Run: headless pygame with SDL's dummy video driver; simulated clock (each Clock.tick advances the game by its frame time, no real sleeping); random seed 0; keys injected as events and as key.get_pressed() state; no mouse input.
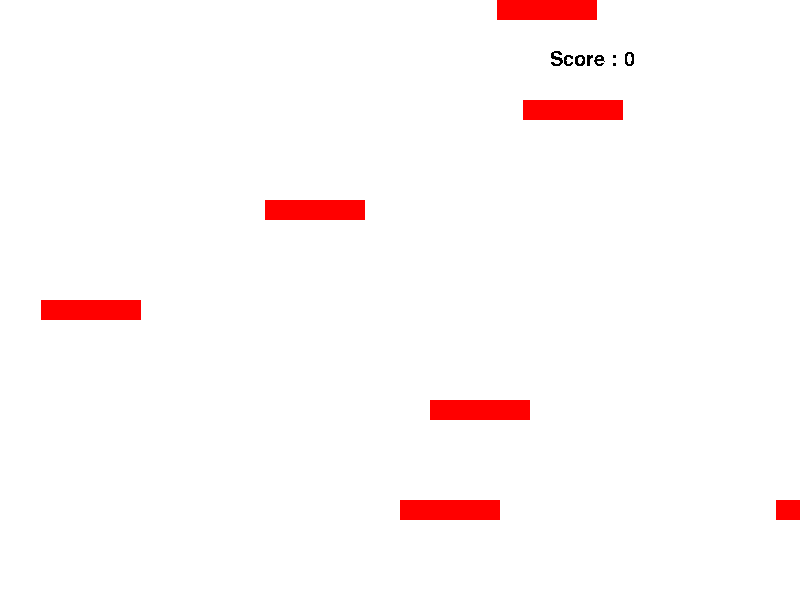
Frame 1 of 4 · flips 1–60 · no input
Frame 2 of 4 · flips 61–180 · tapped SPACE, RETURN · held RIGHT (→), D · screen unchanged from frame 1, image omitted
Frame 3 of 4 · flips 181–300 · held DOWN (↓), S · screen unchanged from frame 2, image omitted
Frame 4 of 4 · flips 301–420 · held LEFT (←), A, UP (↑), W · screen unchanged from frame 3, image omitted

The pygame program that drew these frames:

import pygame
from pygame.locals import *
import sys
import random

WHITE = (255, 255, 255)
RED = (255, 0, 0)
BLUE = (0, 0, 255)

class SardJump:
    def __init__(self):
        pygame.init()
        pygame.font.init()
        self.screen = pygame.display.set_mode((800, 600))
        self.player_width = 50
        self.player_height = 50
        self.plateform_width = 100
        self.plateform_height = 20

        self.cameray = 0
        self.playerx = 400
        self.playery = 400
        self.xmovement = 0
        self.jump = 0
        self.direction = 0
        self.gravity = 0

        self.platforms = [[400, 500]]
        self.score = 0

    def run(self):
        clock = pygame.time.Clock()
        self.generatePlatforms()
        while True:
            self.screen.fill(WHITE)
            font = pygame.font.SysFont(None, 30)
            text = font.render("Score : " + str(self.score), False, (0, 0, 0))
            clock.tick(60)

            for event in pygame.event.get():
                if event.type == QUIT:
                    sys.exit()

            self.updatePlayer()
            self.drawPlatforms()
            self.updatePlatforms()
            self.screen.blit(text, (550, 50))
            pygame.display.flip()
            pygame.display.set_caption("SardJump")

    def updatePlayer(self):
        if self.playerx > 850:
            self.playerx = -50
        elif self.playerx < -50:
            self.playerx = 850
        self.playerx += self.xmovement
        if self.playery - self.cameray <= 200:
            self.cameray -= 10

        key = pygame.key.get_pressed()
        if key[K_RIGHT]:
            if self.xmovement < 10:
                self.xmovement += 1
                self.direction = 0
        elif key[K_LEFT]:
            if self.xmovement > -10:
                self.xmovement -= 1
                self.direction = 1

        if not self.jump:
            self.playery += self.gravity
            self.gravity += 1
        elif self.jump:
            self.playery -= self.jump
            self.jump -= 1

    def generatePlatforms(self):
        y = 700
        while y > -100:
            x = random.randint(0, 900)
            self.platforms.append((x, y))
            y -= 100

    def drawPlatforms(self):
        for plat in self.platforms:
            pygame.draw.rect(self.screen, RED, [plat[0], plat[1] - self.cameray, self.plateform_width, self.plateform_height])

    def updatePlatforms(self):
        for p in self.platforms:
            player_rect = pygame.Rect(self.playerx, self.playery, self.player_width, self.player_height)
            platform_rect = pygame.Rect(p[0], p[1] - self.cameray, self.plateform_width, self.plateform_height)
            if player_rect.colliderect(platform_rect) and self.gravity and self.playery < (p[1] - self.cameray):
                self.jump = 15
                self.gravity = 0
        if self.playery - self.cameray <= 200:
            self.cameray -= 10
            self.score += 1

if __name__ == "__main__":
    game = SardJump()
    game.run()
